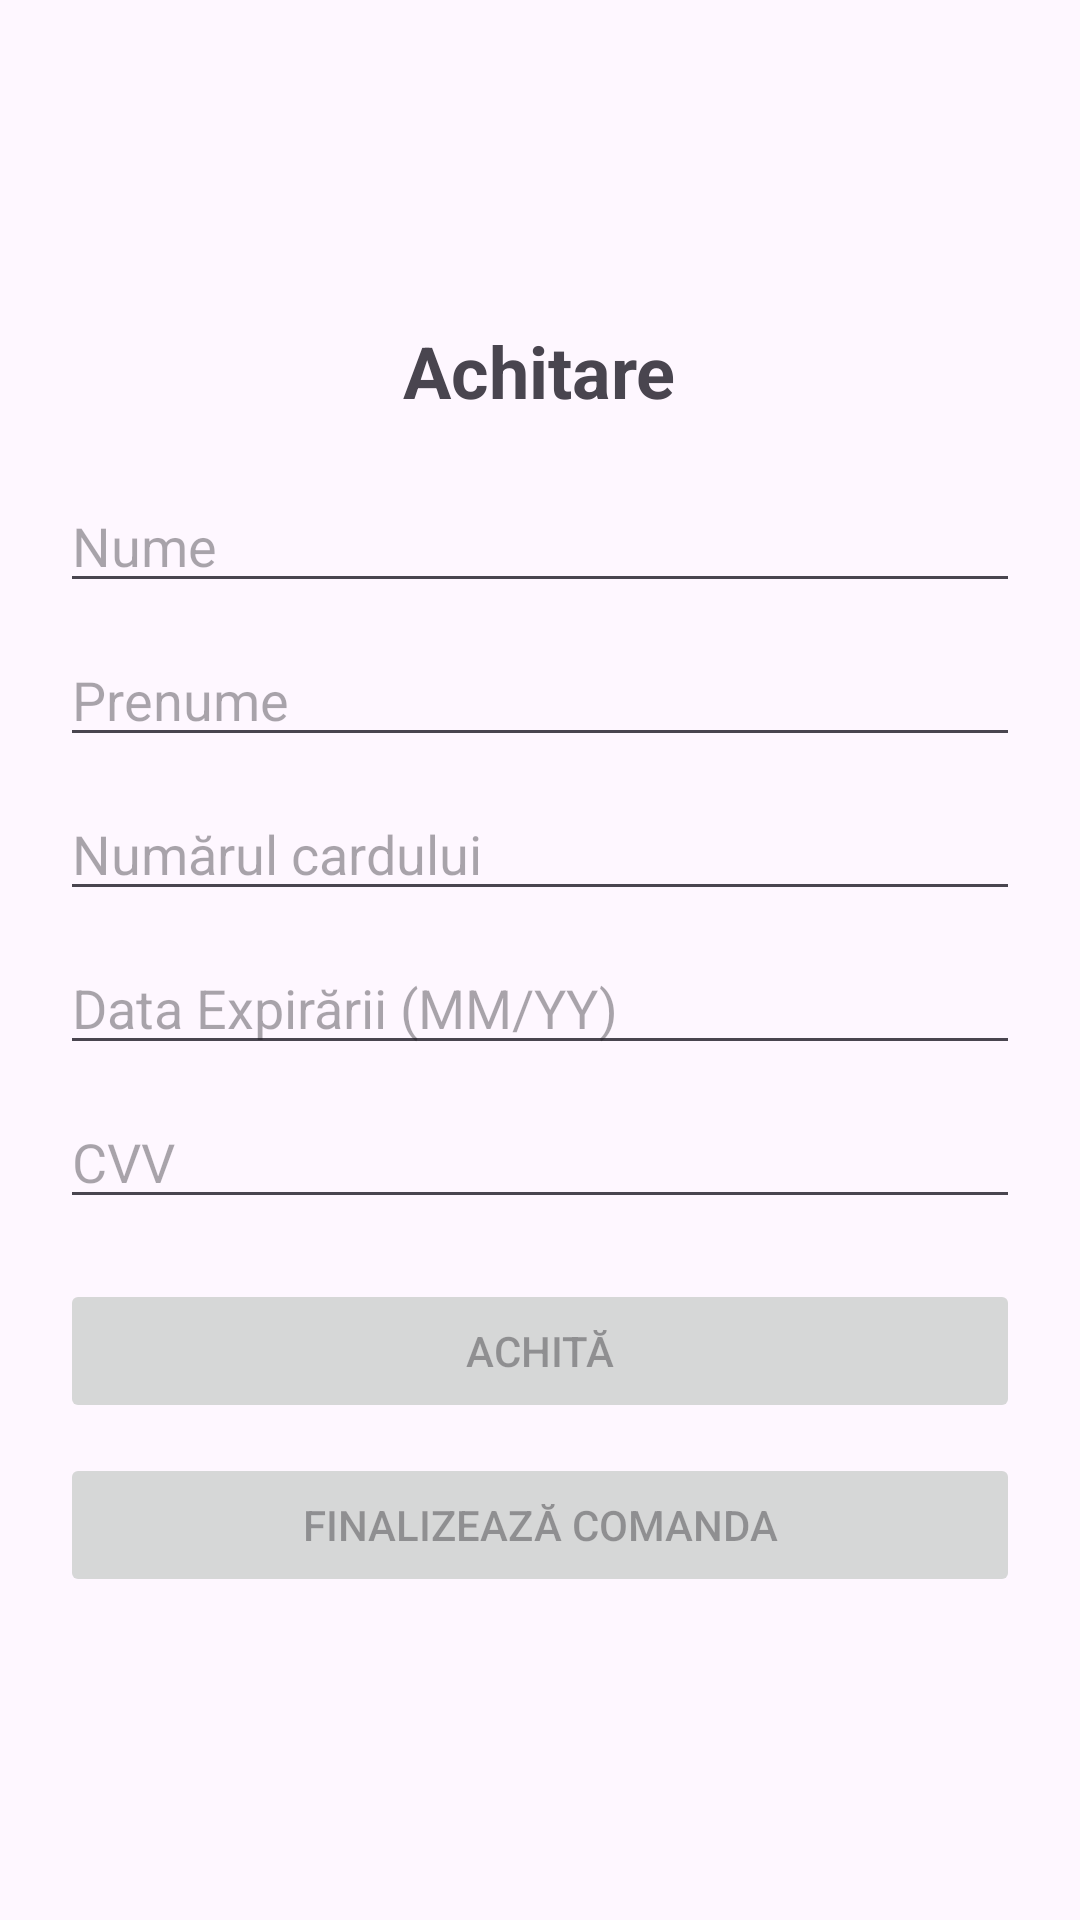

The Android layout XML behind this screen, and the referenced resources:
<!-- AndroidManifest.xml: application theme Theme.Android1AM -->
<!-- res/layout/activity_payment.xml -->
<?xml version="1.0" encoding="utf-8"?>
<LinearLayout
    xmlns:android="http://schemas.android.com/apk/res/android"
    android:layout_width="match_parent"
    android:layout_height="match_parent"
    android:orientation="vertical"
    android:padding="20dp"
    android:gravity="center">

    <TextView
        android:layout_width="wrap_content"
        android:layout_height="wrap_content"
        android:text="Achitare"
        android:textSize="24sp"
        android:textStyle="bold"
        android:layout_marginBottom="20dp"/>

    <EditText
        android:id="@+id/editTextNume"
        android:layout_width="match_parent"
        android:layout_height="wrap_content"
        android:hint="Nume"
        android:layout_marginBottom="10dp"/>

    <EditText
        android:id="@+id/editTextPrenume"
        android:layout_width="match_parent"
        android:layout_height="wrap_content"
        android:hint="Prenume"
        android:layout_marginBottom="10dp"/>

    <EditText
        android:id="@+id/editTextNumarCard"
        android:layout_width="match_parent"
        android:layout_height="wrap_content"
        android:hint="Numărul cardului"
        android:inputType="number"
        android:layout_marginBottom="10dp"/>

    <EditText
        android:id="@+id/editTextDataExpirare"
        android:layout_width="match_parent"
        android:layout_height="wrap_content"
        android:hint="Data Expirării (MM/YY)"
        android:layout_marginBottom="10dp"/>

    <EditText
        android:id="@+id/editTextCVV"
        android:layout_width="match_parent"
        android:layout_height="wrap_content"
        android:hint="CVV"
        android:inputType="numberPassword"
        android:layout_marginBottom="20dp"/>

    <Button
        android:id="@+id/buttonPlateste"
        android:layout_width="match_parent"
        android:layout_height="wrap_content"
        android:text="Achită"
        android:onClick="onPayClick"
        android:enabled="false"
        android:layout_marginBottom="10dp"/>

    <Button
        android:id="@+id/buttonUrmatorul"
        android:layout_width="match_parent"
        android:layout_height="wrap_content"
        android:text="Finalizează comanda"
        android:onClick="onNextClick"
        android:enabled="false"/>
</LinearLayout>
<!-- resources referenced by this layout -->
<resources>
  <style name="Theme.Android1AM" parent="Base.Theme.Android1AM" />
  <style name="Base.Theme.Android1AM" parent="Theme.Material3.DayNight.NoActionBar">
          
          
      </style>
</resources>
